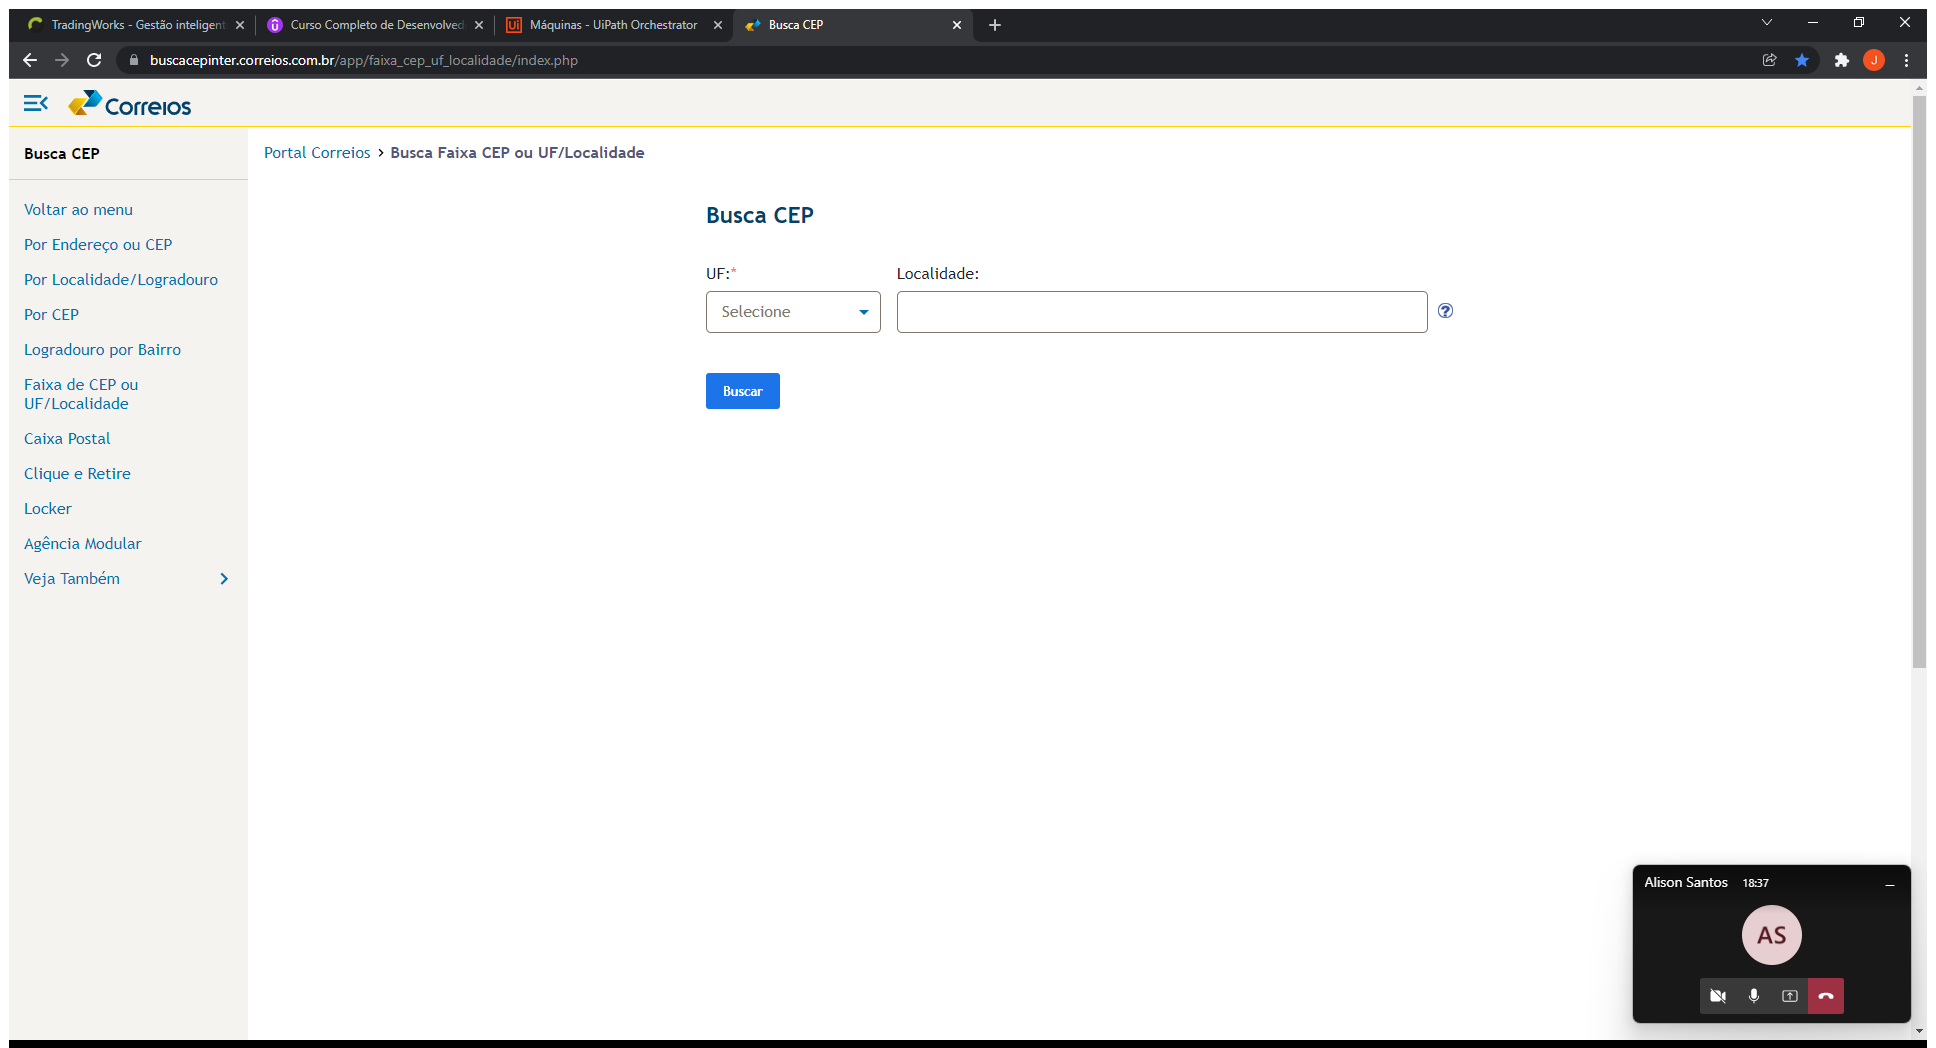
Task: Consulta e Extração de CEPs 
Workflow: flw_Send_LeituraDadosCorreios

Step 1: Abrir Site Busca CEP in window 'Busca CEP' (chrome.exe)

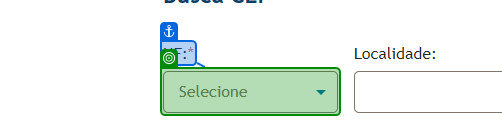
Step 2: select "MG"

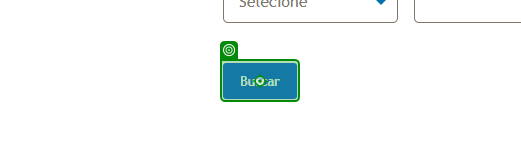
Step 3: click on 'Buscar'

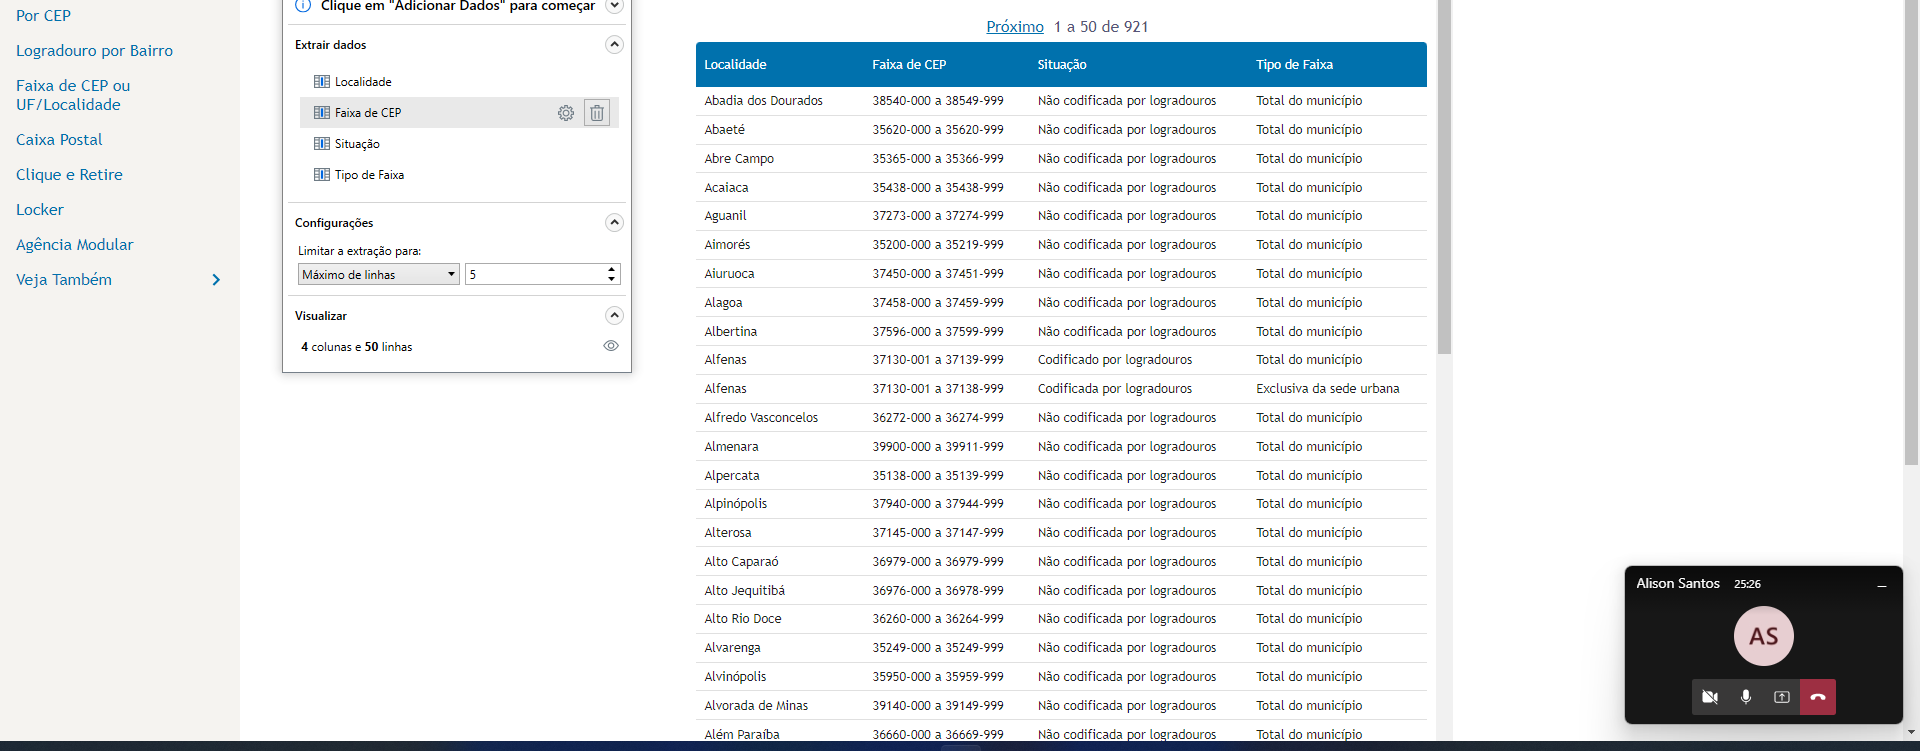
Step 4: get-text